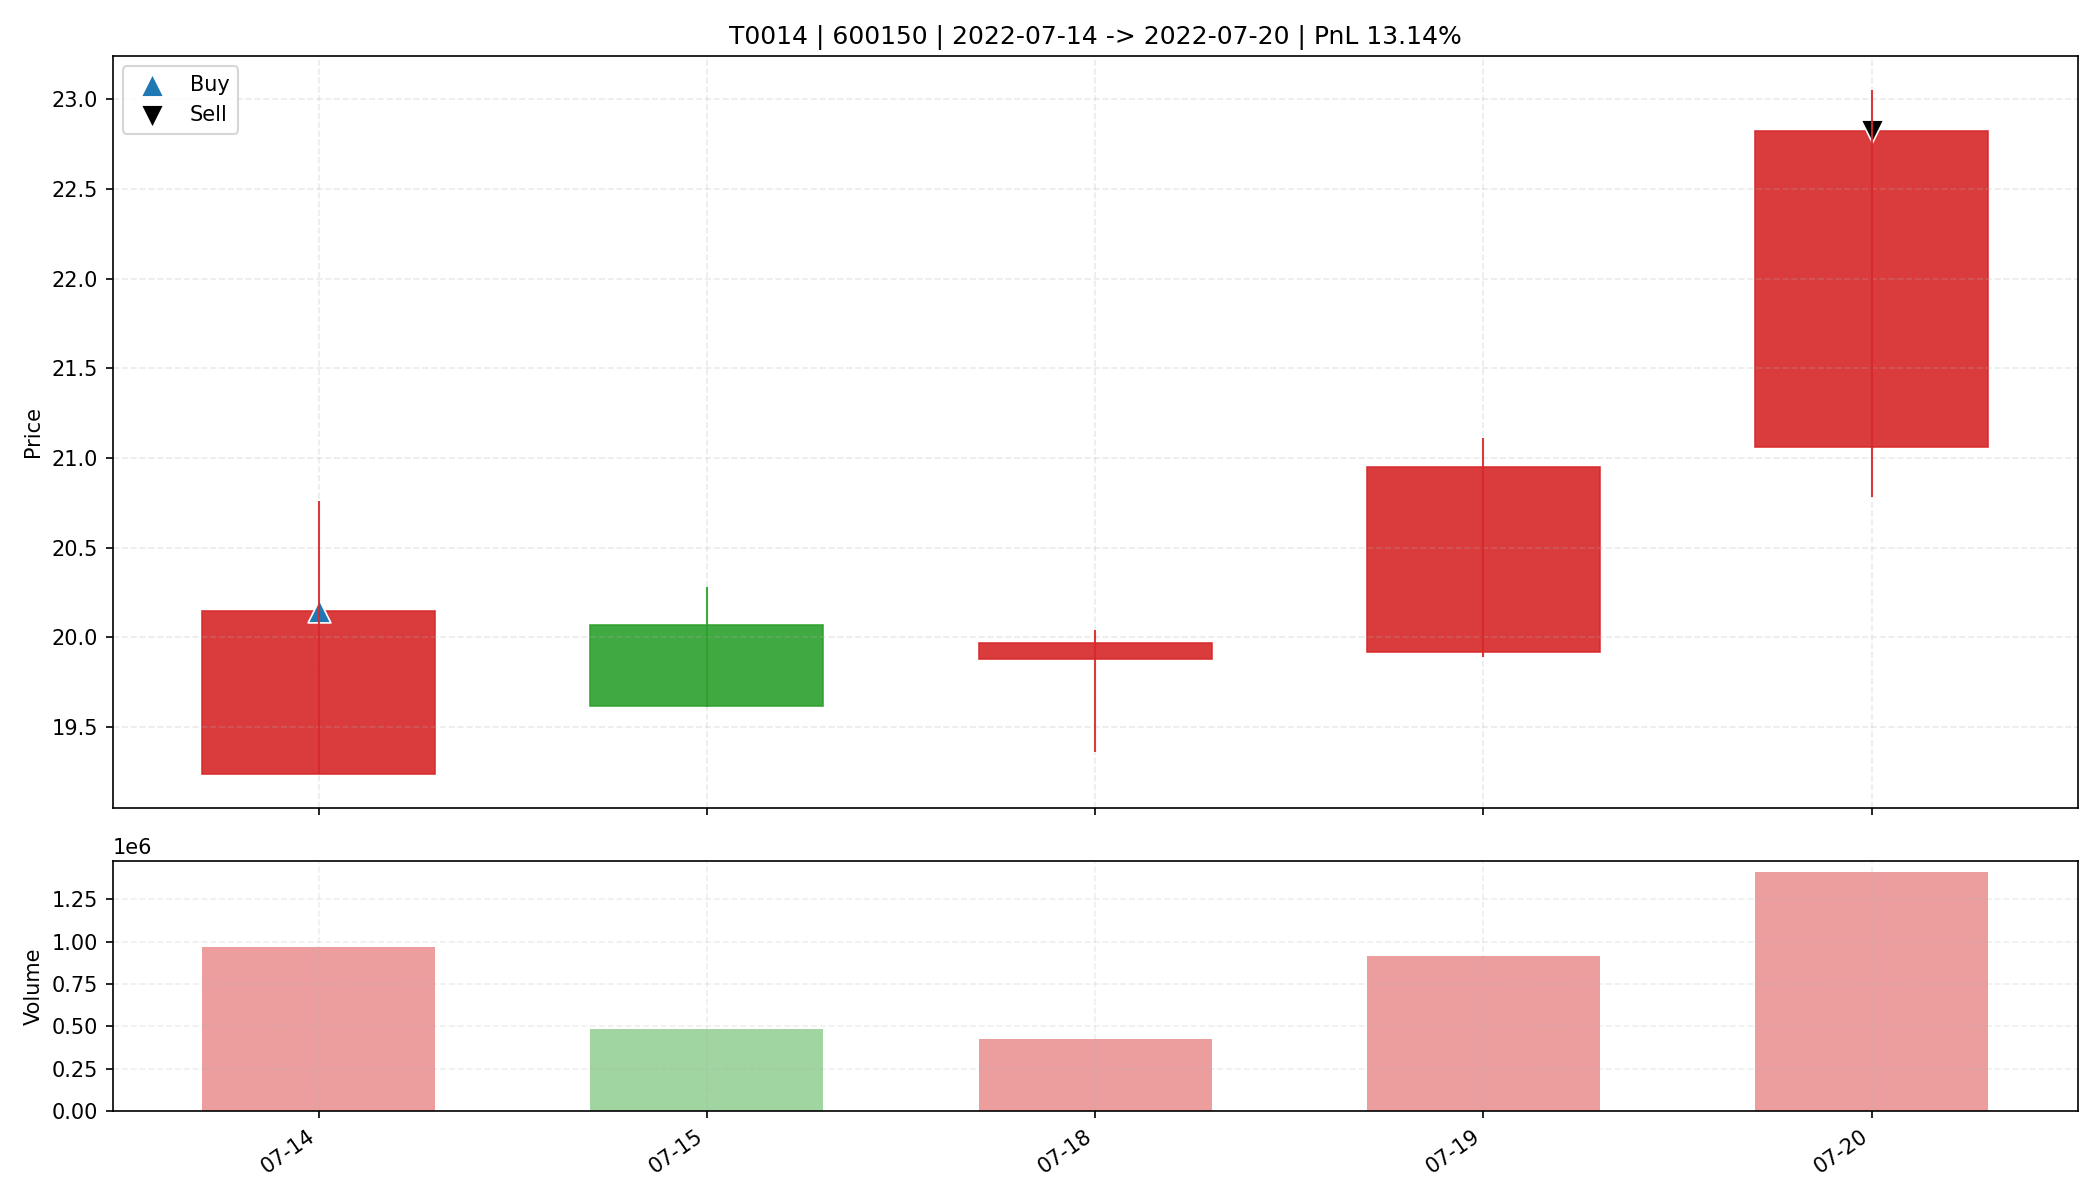

The data file committed next to this chart (first rows):
date, open, high, low, close, amount, volume, trade_id, code, buy_date, sell_date, buy_price, sell_price, matched_shares, buy_reason, sell_reason, sell_profit_pct, sell_hold_days, is_buy_day, is_sell_day, holding_day_index
2022-07-14, 19.24, 20.76, 19.24, 20.15, 1948941568, 969384, T0014, 600150, 2022-07-14, 2022-07-20, 20.15, 22.82, 800.0, 前10日振幅7.6%, 阳线涨幅4.7%, 突破均线, 温和放量2.1倍, MA…, 主动止盈半仓-MA5乖离率10.23%>7.00%, 13.14, 4.0, True, False, 0
2022-07-15, 20.07, 20.28, 19.61, 19.62, 957462912, 482678, T0014, 600150, 2022-07-14, 2022-07-20, 20.15, 22.82, 800.0, 前10日振幅7.6%, 阳线涨幅4.7%, 突破均线, 温和放量2.1倍, MA…, 主动止盈半仓-MA5乖离率10.23%>7.00%, 13.14, 4.0, False, False, 1
2022-07-18, 19.88, 20.04, 19.36, 19.97, 845323392, 427603, T0014, 600150, 2022-07-14, 2022-07-20, 20.15, 22.82, 800.0, 前10日振幅7.6%, 阳线涨幅4.7%, 突破均线, 温和放量2.1倍, MA…, 主动止盈半仓-MA5乖离率10.23%>7.00%, 13.14, 4.0, False, False, 2
2022-07-19, 19.92, 21.11, 19.89, 20.95, 1884089344, 914497, T0014, 600150, 2022-07-14, 2022-07-20, 20.15, 22.82, 800.0, 前10日振幅7.6%, 阳线涨幅4.7%, 突破均线, 温和放量2.1倍, MA…, 主动止盈半仓-MA5乖离率10.23%>7.00%, 13.14, 4.0, False, False, 3
2022-07-20, 21.06, 23.05, 20.78, 22.82, 3108141824, 1409039, T0014, 600150, 2022-07-14, 2022-07-20, 20.15, 22.82, 800.0, 前10日振幅7.6%, 阳线涨幅4.7%, 突破均线, 温和放量2.1倍, MA…, 主动止盈半仓-MA5乖离率10.23%>7.00%, 13.14, 4.0, False, True, 4
